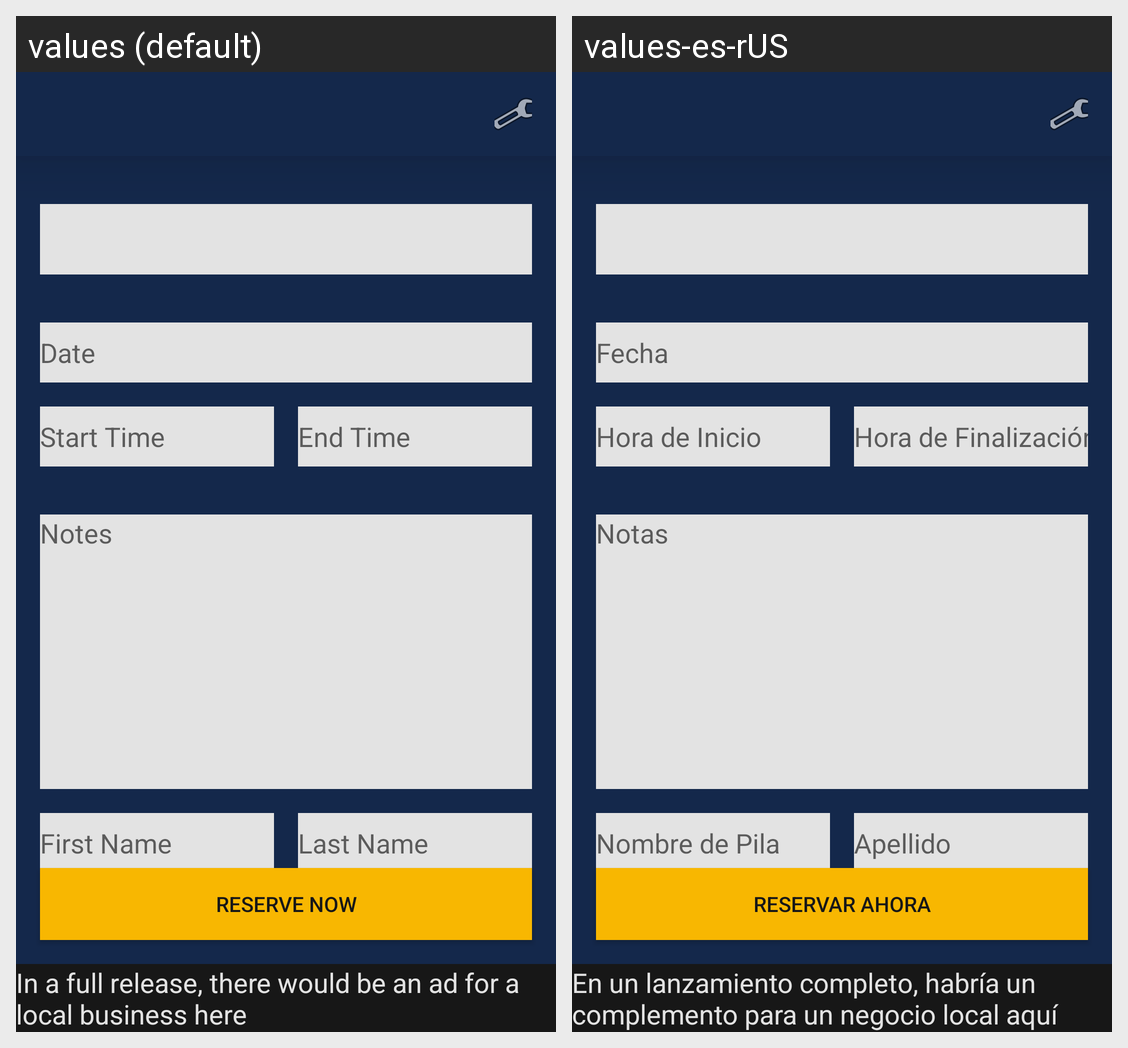

Translations of the strings shown on this Android screen, per locale in the grid:
Android screen res/layout/activity_reserve_screen.xml rendered under 2 locales, left to right: values (default), values-es-rUS. Device: Nexus 5 (rendered at 1080×1920; each locale shown at half size, 540×960, under a caption strip naming it); theme AppTheme.
Strings drawn on this screen, with the default value and each locale's value (text and hints the layout hard-codes, and strings that could not be matched under every locale, appear in the picture but are not listed):

text_notes
  values: Notes
  values-es-rUS: Notas

button_reserve_now
  values: Reserve Now
  values-es-rUS: Reservar Ahora

text_start
  values: Start Time
  values-es-rUS: Hora de Inicio

text_end
  values: End Time
  values-es-rUS: Hora de Finalización

text_date
  values: Date
  values-es-rUS: Fecha

text_firstname
  values: First Name
  values-es-rUS: Nombre de Pila

text_lastname
  values: Last Name
  values-es-rUS: Apellido

text_ad_placeholder
  values: In a full release, there would be an ad for a local business here
  values-es-rUS: En un lanzamiento completo, habría un complemento para un negocio local aquí
